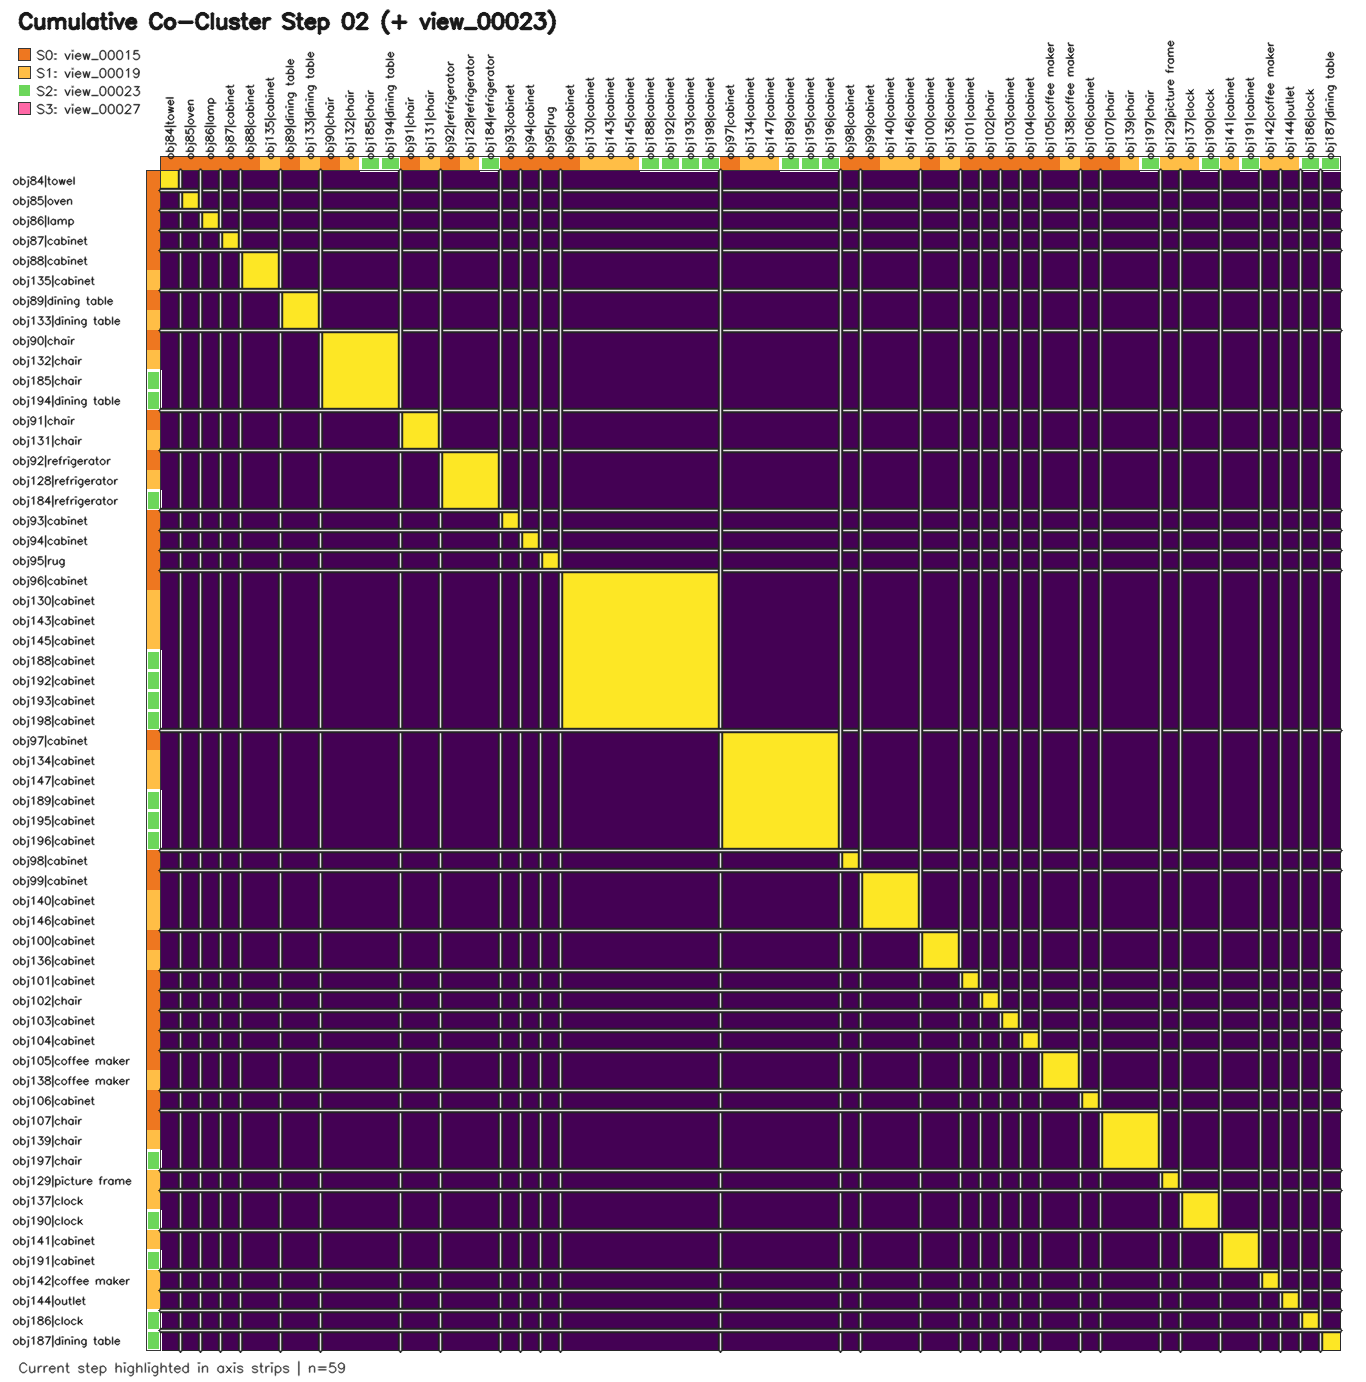

The file beside this chart, header and first rows:
id, obj84|towel, obj85|oven, obj86|lamp, obj87|cabinet, obj88|cabinet, obj135|cabinet, obj89|dining table, obj133|dining table, obj90|chair, obj132|chair, obj185|chair, obj194|dining table, obj91|chair, obj131|chair, obj92|refrigerator, obj128|refrigerator, obj184|refrigerator, obj93|cabinet, obj94|cabinet, obj95|rug, obj96|cabinet, obj130|cabinet, obj143|cabinet
obj84|towel, 1, 0.000000, 0.000000, 0.000000, 0.000000, 0.000000, 0.000000, 0.000000, 0.000000, 0.000000, 0.000000, 0.000000, 0.000000, 0.000000, 0.000000, 0.000000, 0.000000, 0.000000, 0.000000, 0.000000, 0.000000, 0.000000, 0.000000
obj85|oven, 0.000000, 1, 0.000000, 0.000000, 0.000000, 0.000000, 0.000000, 0.000000, 0.000000, 0.000000, 0.000000, 0.000000, 0.000000, 0.000000, 0.000000, 0.000000, 0.000000, 0.000000, 0.000000, 0.000000, 0.000000, 0.000000, 0.000000
obj86|lamp, 0.000000, 0.000000, 1, 0.000000, 0.000000, 0.000000, 0.000000, 0.000000, 0.000000, 0.000000, 0.000000, 0.000000, 0.000000, 0.000000, 0.000000, 0.000000, 0.000000, 0.000000, 0.000000, 0.000000, 0.000000, 0.000000, 0.000000
obj87|cabinet, 0.000000, 0.000000, 0.000000, 1, 0.000000, 0.000000, 0.000000, 0.000000, 0.000000, 0.000000, 0.000000, 0.000000, 0.000000, 0.000000, 0.000000, 0.000000, 0.000000, 0.000000, 0.000000, 0.000000, 0.000000, 0.000000, 0.000000
obj88|cabinet, 0.000000, 0.000000, 0.000000, 0.000000, 1, 1, 0.000000, 0.000000, 0.000000, 0.000000, 0.000000, 0.000000, 0.000000, 0.000000, 0.000000, 0.000000, 0.000000, 0.000000, 0.000000, 0.000000, 0.000000, 0.000000, 0.000000
obj135|cabinet, 0.000000, 0.000000, 0.000000, 0.000000, 1, 1, 0.000000, 0.000000, 0.000000, 0.000000, 0.000000, 0.000000, 0.000000, 0.000000, 0.000000, 0.000000, 0.000000, 0.000000, 0.000000, 0.000000, 0.000000, 0.000000, 0.000000
obj89|dining table, 0.000000, 0.000000, 0.000000, 0.000000, 0.000000, 0.000000, 1, 1, 0.000000, 0.000000, 0.000000, 0.000000, 0.000000, 0.000000, 0.000000, 0.000000, 0.000000, 0.000000, 0.000000, 0.000000, 0.000000, 0.000000, 0.000000
obj133|dining table, 0.000000, 0.000000, 0.000000, 0.000000, 0.000000, 0.000000, 1, 1, 0.000000, 0.000000, 0.000000, 0.000000, 0.000000, 0.000000, 0.000000, 0.000000, 0.000000, 0.000000, 0.000000, 0.000000, 0.000000, 0.000000, 0.000000
obj90|chair, 0.000000, 0.000000, 0.000000, 0.000000, 0.000000, 0.000000, 0.000000, 0.000000, 1, 1, 1, 1, 0.000000, 0.000000, 0.000000, 0.000000, 0.000000, 0.000000, 0.000000, 0.000000, 0.000000, 0.000000, 0.000000
obj132|chair, 0.000000, 0.000000, 0.000000, 0.000000, 0.000000, 0.000000, 0.000000, 0.000000, 1, 1, 1, 1, 0.000000, 0.000000, 0.000000, 0.000000, 0.000000, 0.000000, 0.000000, 0.000000, 0.000000, 0.000000, 0.000000
obj185|chair, 0.000000, 0.000000, 0.000000, 0.000000, 0.000000, 0.000000, 0.000000, 0.000000, 1, 1, 1, 1, 0.000000, 0.000000, 0.000000, 0.000000, 0.000000, 0.000000, 0.000000, 0.000000, 0.000000, 0.000000, 0.000000
obj194|dining table, 0.000000, 0.000000, 0.000000, 0.000000, 0.000000, 0.000000, 0.000000, 0.000000, 1, 1, 1, 1, 0.000000, 0.000000, 0.000000, 0.000000, 0.000000, 0.000000, 0.000000, 0.000000, 0.000000, 0.000000, 0.000000
obj91|chair, 0.000000, 0.000000, 0.000000, 0.000000, 0.000000, 0.000000, 0.000000, 0.000000, 0.000000, 0.000000, 0.000000, 0.000000, 1, 1, 0.000000, 0.000000, 0.000000, 0.000000, 0.000000, 0.000000, 0.000000, 0.000000, 0.000000
obj131|chair, 0.000000, 0.000000, 0.000000, 0.000000, 0.000000, 0.000000, 0.000000, 0.000000, 0.000000, 0.000000, 0.000000, 0.000000, 1, 1, 0.000000, 0.000000, 0.000000, 0.000000, 0.000000, 0.000000, 0.000000, 0.000000, 0.000000
obj92|refrigerator, 0.000000, 0.000000, 0.000000, 0.000000, 0.000000, 0.000000, 0.000000, 0.000000, 0.000000, 0.000000, 0.000000, 0.000000, 0.000000, 0.000000, 1, 1, 1, 0.000000, 0.000000, 0.000000, 0.000000, 0.000000, 0.000000
obj128|refrigerator, 0.000000, 0.000000, 0.000000, 0.000000, 0.000000, 0.000000, 0.000000, 0.000000, 0.000000, 0.000000, 0.000000, 0.000000, 0.000000, 0.000000, 1, 1, 1, 0.000000, 0.000000, 0.000000, 0.000000, 0.000000, 0.000000
obj184|refrigerator, 0.000000, 0.000000, 0.000000, 0.000000, 0.000000, 0.000000, 0.000000, 0.000000, 0.000000, 0.000000, 0.000000, 0.000000, 0.000000, 0.000000, 1, 1, 1, 0.000000, 0.000000, 0.000000, 0.000000, 0.000000, 0.000000
obj93|cabinet, 0.000000, 0.000000, 0.000000, 0.000000, 0.000000, 0.000000, 0.000000, 0.000000, 0.000000, 0.000000, 0.000000, 0.000000, 0.000000, 0.000000, 0.000000, 0.000000, 0.000000, 1, 0.000000, 0.000000, 0.000000, 0.000000, 0.000000
obj94|cabinet, 0.000000, 0.000000, 0.000000, 0.000000, 0.000000, 0.000000, 0.000000, 0.000000, 0.000000, 0.000000, 0.000000, 0.000000, 0.000000, 0.000000, 0.000000, 0.000000, 0.000000, 0.000000, 1, 0.000000, 0.000000, 0.000000, 0.000000
obj95|rug, 0.000000, 0.000000, 0.000000, 0.000000, 0.000000, 0.000000, 0.000000, 0.000000, 0.000000, 0.000000, 0.000000, 0.000000, 0.000000, 0.000000, 0.000000, 0.000000, 0.000000, 0.000000, 0.000000, 1, 0.000000, 0.000000, 0.000000
obj96|cabinet, 0.000000, 0.000000, 0.000000, 0.000000, 0.000000, 0.000000, 0.000000, 0.000000, 0.000000, 0.000000, 0.000000, 0.000000, 0.000000, 0.000000, 0.000000, 0.000000, 0.000000, 0.000000, 0.000000, 0.000000, 1, 1, 1
obj130|cabinet, 0.000000, 0.000000, 0.000000, 0.000000, 0.000000, 0.000000, 0.000000, 0.000000, 0.000000, 0.000000, 0.000000, 0.000000, 0.000000, 0.000000, 0.000000, 0.000000, 0.000000, 0.000000, 0.000000, 0.000000, 1, 1, 1
obj143|cabinet, 0.000000, 0.000000, 0.000000, 0.000000, 0.000000, 0.000000, 0.000000, 0.000000, 0.000000, 0.000000, 0.000000, 0.000000, 0.000000, 0.000000, 0.000000, 0.000000, 0.000000, 0.000000, 0.000000, 0.000000, 1, 1, 1
obj145|cabinet, 0.000000, 0.000000, 0.000000, 0.000000, 0.000000, 0.000000, 0.000000, 0.000000, 0.000000, 0.000000, 0.000000, 0.000000, 0.000000, 0.000000, 0.000000, 0.000000, 0.000000, 0.000000, 0.000000, 0.000000, 1, 1, 1
obj188|cabinet, 0.000000, 0.000000, 0.000000, 0.000000, 0.000000, 0.000000, 0.000000, 0.000000, 0.000000, 0.000000, 0.000000, 0.000000, 0.000000, 0.000000, 0.000000, 0.000000, 0.000000, 0.000000, 0.000000, 0.000000, 1, 1, 1
obj192|cabinet, 0.000000, 0.000000, 0.000000, 0.000000, 0.000000, 0.000000, 0.000000, 0.000000, 0.000000, 0.000000, 0.000000, 0.000000, 0.000000, 0.000000, 0.000000, 0.000000, 0.000000, 0.000000, 0.000000, 0.000000, 1, 1, 1
obj193|cabinet, 0.000000, 0.000000, 0.000000, 0.000000, 0.000000, 0.000000, 0.000000, 0.000000, 0.000000, 0.000000, 0.000000, 0.000000, 0.000000, 0.000000, 0.000000, 0.000000, 0.000000, 0.000000, 0.000000, 0.000000, 1, 1, 1
obj198|cabinet, 0.000000, 0.000000, 0.000000, 0.000000, 0.000000, 0.000000, 0.000000, 0.000000, 0.000000, 0.000000, 0.000000, 0.000000, 0.000000, 0.000000, 0.000000, 0.000000, 0.000000, 0.000000, 0.000000, 0.000000, 1, 1, 1
obj97|cabinet, 0.000000, 0.000000, 0.000000, 0.000000, 0.000000, 0.000000, 0.000000, 0.000000, 0.000000, 0.000000, 0.000000, 0.000000, 0.000000, 0.000000, 0.000000, 0.000000, 0.000000, 0.000000, 0.000000, 0.000000, 0.000000, 0.000000, 0.000000
obj134|cabinet, 0.000000, 0.000000, 0.000000, 0.000000, 0.000000, 0.000000, 0.000000, 0.000000, 0.000000, 0.000000, 0.000000, 0.000000, 0.000000, 0.000000, 0.000000, 0.000000, 0.000000, 0.000000, 0.000000, 0.000000, 0.000000, 0.000000, 0.000000
obj147|cabinet, 0.000000, 0.000000, 0.000000, 0.000000, 0.000000, 0.000000, 0.000000, 0.000000, 0.000000, 0.000000, 0.000000, 0.000000, 0.000000, 0.000000, 0.000000, 0.000000, 0.000000, 0.000000, 0.000000, 0.000000, 0.000000, 0.000000, 0.000000
obj189|cabinet, 0.000000, 0.000000, 0.000000, 0.000000, 0.000000, 0.000000, 0.000000, 0.000000, 0.000000, 0.000000, 0.000000, 0.000000, 0.000000, 0.000000, 0.000000, 0.000000, 0.000000, 0.000000, 0.000000, 0.000000, 0.000000, 0.000000, 0.000000
obj195|cabinet, 0.000000, 0.000000, 0.000000, 0.000000, 0.000000, 0.000000, 0.000000, 0.000000, 0.000000, 0.000000, 0.000000, 0.000000, 0.000000, 0.000000, 0.000000, 0.000000, 0.000000, 0.000000, 0.000000, 0.000000, 0.000000, 0.000000, 0.000000
obj196|cabinet, 0.000000, 0.000000, 0.000000, 0.000000, 0.000000, 0.000000, 0.000000, 0.000000, 0.000000, 0.000000, 0.000000, 0.000000, 0.000000, 0.000000, 0.000000, 0.000000, 0.000000, 0.000000, 0.000000, 0.000000, 0.000000, 0.000000, 0.000000
obj98|cabinet, 0.000000, 0.000000, 0.000000, 0.000000, 0.000000, 0.000000, 0.000000, 0.000000, 0.000000, 0.000000, 0.000000, 0.000000, 0.000000, 0.000000, 0.000000, 0.000000, 0.000000, 0.000000, 0.000000, 0.000000, 0.000000, 0.000000, 0.000000
obj99|cabinet, 0.000000, 0.000000, 0.000000, 0.000000, 0.000000, 0.000000, 0.000000, 0.000000, 0.000000, 0.000000, 0.000000, 0.000000, 0.000000, 0.000000, 0.000000, 0.000000, 0.000000, 0.000000, 0.000000, 0.000000, 0.000000, 0.000000, 0.000000
obj140|cabinet, 0.000000, 0.000000, 0.000000, 0.000000, 0.000000, 0.000000, 0.000000, 0.000000, 0.000000, 0.000000, 0.000000, 0.000000, 0.000000, 0.000000, 0.000000, 0.000000, 0.000000, 0.000000, 0.000000, 0.000000, 0.000000, 0.000000, 0.000000
obj146|cabinet, 0.000000, 0.000000, 0.000000, 0.000000, 0.000000, 0.000000, 0.000000, 0.000000, 0.000000, 0.000000, 0.000000, 0.000000, 0.000000, 0.000000, 0.000000, 0.000000, 0.000000, 0.000000, 0.000000, 0.000000, 0.000000, 0.000000, 0.000000
obj100|cabinet, 0.000000, 0.000000, 0.000000, 0.000000, 0.000000, 0.000000, 0.000000, 0.000000, 0.000000, 0.000000, 0.000000, 0.000000, 0.000000, 0.000000, 0.000000, 0.000000, 0.000000, 0.000000, 0.000000, 0.000000, 0.000000, 0.000000, 0.000000
obj136|cabinet, 0.000000, 0.000000, 0.000000, 0.000000, 0.000000, 0.000000, 0.000000, 0.000000, 0.000000, 0.000000, 0.000000, 0.000000, 0.000000, 0.000000, 0.000000, 0.000000, 0.000000, 0.000000, 0.000000, 0.000000, 0.000000, 0.000000, 0.000000
obj101|cabinet, 0.000000, 0.000000, 0.000000, 0.000000, 0.000000, 0.000000, 0.000000, 0.000000, 0.000000, 0.000000, 0.000000, 0.000000, 0.000000, 0.000000, 0.000000, 0.000000, 0.000000, 0.000000, 0.000000, 0.000000, 0.000000, 0.000000, 0.000000
obj102|chair, 0.000000, 0.000000, 0.000000, 0.000000, 0.000000, 0.000000, 0.000000, 0.000000, 0.000000, 0.000000, 0.000000, 0.000000, 0.000000, 0.000000, 0.000000, 0.000000, 0.000000, 0.000000, 0.000000, 0.000000, 0.000000, 0.000000, 0.000000
obj103|cabinet, 0.000000, 0.000000, 0.000000, 0.000000, 0.000000, 0.000000, 0.000000, 0.000000, 0.000000, 0.000000, 0.000000, 0.000000, 0.000000, 0.000000, 0.000000, 0.000000, 0.000000, 0.000000, 0.000000, 0.000000, 0.000000, 0.000000, 0.000000
obj104|cabinet, 0.000000, 0.000000, 0.000000, 0.000000, 0.000000, 0.000000, 0.000000, 0.000000, 0.000000, 0.000000, 0.000000, 0.000000, 0.000000, 0.000000, 0.000000, 0.000000, 0.000000, 0.000000, 0.000000, 0.000000, 0.000000, 0.000000, 0.000000
obj105|coffee maker, 0.000000, 0.000000, 0.000000, 0.000000, 0.000000, 0.000000, 0.000000, 0.000000, 0.000000, 0.000000, 0.000000, 0.000000, 0.000000, 0.000000, 0.000000, 0.000000, 0.000000, 0.000000, 0.000000, 0.000000, 0.000000, 0.000000, 0.000000
obj138|coffee maker, 0.000000, 0.000000, 0.000000, 0.000000, 0.000000, 0.000000, 0.000000, 0.000000, 0.000000, 0.000000, 0.000000, 0.000000, 0.000000, 0.000000, 0.000000, 0.000000, 0.000000, 0.000000, 0.000000, 0.000000, 0.000000, 0.000000, 0.000000
obj106|cabinet, 0.000000, 0.000000, 0.000000, 0.000000, 0.000000, 0.000000, 0.000000, 0.000000, 0.000000, 0.000000, 0.000000, 0.000000, 0.000000, 0.000000, 0.000000, 0.000000, 0.000000, 0.000000, 0.000000, 0.000000, 0.000000, 0.000000, 0.000000
obj107|chair, 0.000000, 0.000000, 0.000000, 0.000000, 0.000000, 0.000000, 0.000000, 0.000000, 0.000000, 0.000000, 0.000000, 0.000000, 0.000000, 0.000000, 0.000000, 0.000000, 0.000000, 0.000000, 0.000000, 0.000000, 0.000000, 0.000000, 0.000000
obj139|chair, 0.000000, 0.000000, 0.000000, 0.000000, 0.000000, 0.000000, 0.000000, 0.000000, 0.000000, 0.000000, 0.000000, 0.000000, 0.000000, 0.000000, 0.000000, 0.000000, 0.000000, 0.000000, 0.000000, 0.000000, 0.000000, 0.000000, 0.000000
obj197|chair, 0.000000, 0.000000, 0.000000, 0.000000, 0.000000, 0.000000, 0.000000, 0.000000, 0.000000, 0.000000, 0.000000, 0.000000, 0.000000, 0.000000, 0.000000, 0.000000, 0.000000, 0.000000, 0.000000, 0.000000, 0.000000, 0.000000, 0.000000
obj129|picture frame, 0.000000, 0.000000, 0.000000, 0.000000, 0.000000, 0.000000, 0.000000, 0.000000, 0.000000, 0.000000, 0.000000, 0.000000, 0.000000, 0.000000, 0.000000, 0.000000, 0.000000, 0.000000, 0.000000, 0.000000, 0.000000, 0.000000, 0.000000
obj137|clock, 0.000000, 0.000000, 0.000000, 0.000000, 0.000000, 0.000000, 0.000000, 0.000000, 0.000000, 0.000000, 0.000000, 0.000000, 0.000000, 0.000000, 0.000000, 0.000000, 0.000000, 0.000000, 0.000000, 0.000000, 0.000000, 0.000000, 0.000000
obj190|clock, 0.000000, 0.000000, 0.000000, 0.000000, 0.000000, 0.000000, 0.000000, 0.000000, 0.000000, 0.000000, 0.000000, 0.000000, 0.000000, 0.000000, 0.000000, 0.000000, 0.000000, 0.000000, 0.000000, 0.000000, 0.000000, 0.000000, 0.000000
obj141|cabinet, 0.000000, 0.000000, 0.000000, 0.000000, 0.000000, 0.000000, 0.000000, 0.000000, 0.000000, 0.000000, 0.000000, 0.000000, 0.000000, 0.000000, 0.000000, 0.000000, 0.000000, 0.000000, 0.000000, 0.000000, 0.000000, 0.000000, 0.000000
obj191|cabinet, 0.000000, 0.000000, 0.000000, 0.000000, 0.000000, 0.000000, 0.000000, 0.000000, 0.000000, 0.000000, 0.000000, 0.000000, 0.000000, 0.000000, 0.000000, 0.000000, 0.000000, 0.000000, 0.000000, 0.000000, 0.000000, 0.000000, 0.000000
obj142|coffee maker, 0.000000, 0.000000, 0.000000, 0.000000, 0.000000, 0.000000, 0.000000, 0.000000, 0.000000, 0.000000, 0.000000, 0.000000, 0.000000, 0.000000, 0.000000, 0.000000, 0.000000, 0.000000, 0.000000, 0.000000, 0.000000, 0.000000, 0.000000
obj144|outlet, 0.000000, 0.000000, 0.000000, 0.000000, 0.000000, 0.000000, 0.000000, 0.000000, 0.000000, 0.000000, 0.000000, 0.000000, 0.000000, 0.000000, 0.000000, 0.000000, 0.000000, 0.000000, 0.000000, 0.000000, 0.000000, 0.000000, 0.000000
obj186|clock, 0.000000, 0.000000, 0.000000, 0.000000, 0.000000, 0.000000, 0.000000, 0.000000, 0.000000, 0.000000, 0.000000, 0.000000, 0.000000, 0.000000, 0.000000, 0.000000, 0.000000, 0.000000, 0.000000, 0.000000, 0.000000, 0.000000, 0.000000
obj187|dining table, 0.000000, 0.000000, 0.000000, 0.000000, 0.000000, 0.000000, 0.000000, 0.000000, 0.000000, 0.000000, 0.000000, 0.000000, 0.000000, 0.000000, 0.000000, 0.000000, 0.000000, 0.000000, 0.000000, 0.000000, 0.000000, 0.000000, 0.000000
